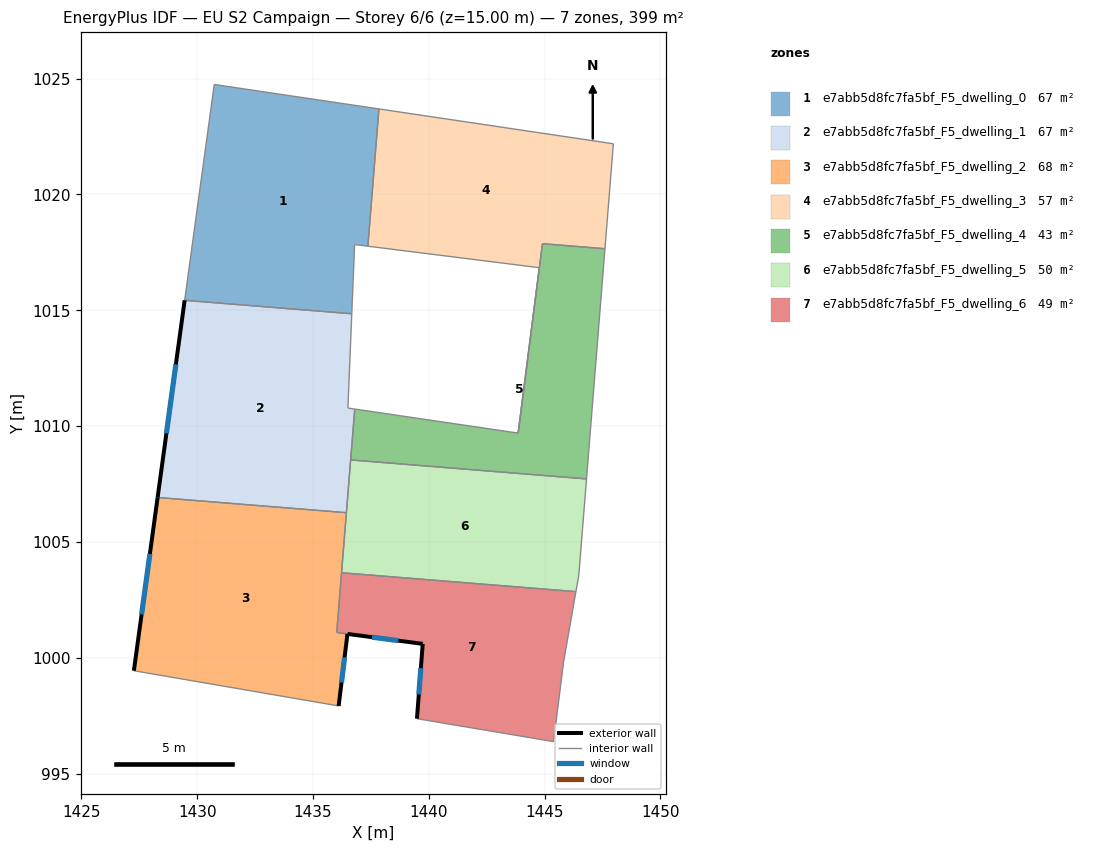
=== STOREY PLAN SPEC (per zone: floor XY polygon, exterior-wall plan segments, windows/doors) ===
zone 1: e7abb5d8fc7fa5bf_F5_dwelling_0  (66.5 m²)
  floor: (1437.85, 1023.69) (1437.37, 1017.77) (1436.80, 1017.84) (1436.68, 1014.85) (1429.46, 1015.43) (1430.74, 1024.75)
  interior walls: 6
zone 2: e7abb5d8fc7fa5bf_F5_dwelling_1  (66.5 m²)
  floor: (1436.68, 1014.85) (1436.51, 1010.78) (1436.80, 1010.74) (1436.44, 1006.26) (1428.29, 1006.92) (1429.46, 1015.43)
  exterior wall: (1429.46, 1015.43) – (1428.29, 1006.92)  [8.6 m]
    window: (1429.08, 1012.66) – (1428.67, 1009.69)  [3.1 m²]
  interior walls: 6
zone 3: e7abb5d8fc7fa5bf_F5_dwelling_2  (67.8 m²)
  floor: (1436.44, 1006.26) (1436.03, 1001.09) (1436.49, 1001.03) (1436.11, 997.92) (1427.27, 999.44) (1428.29, 1006.92)
  exterior wall: (1428.29, 1006.92) – (1427.27, 999.44)  [7.5 m]
    window: (1427.96, 1004.49) – (1427.60, 1001.87)  [2.8 m²]
  exterior wall: (1436.11, 997.92) – (1436.49, 1001.03)  [3.1 m]
    window: (1436.23, 998.93) – (1436.36, 1000.02)  [1.1 m²]
  interior walls: 5
zone 4: e7abb5d8fc7fa5bf_F5_dwelling_3  (56.5 m²)
  floor: (1447.97, 1022.19) (1447.60, 1017.66) (1444.91, 1017.88) (1443.86, 1009.70) (1444.77, 1016.84) (1437.37, 1017.77) (1437.85, 1023.69)
  interior walls: 7
zone 5: e7abb5d8fc7fa5bf_F5_dwelling_4  (43.3 m²)
  floor: (1447.60, 1017.66) (1446.81, 1007.72) (1436.63, 1008.54) (1436.80, 1010.74) (1443.86, 1009.70) (1444.91, 1017.88)
  interior walls: 6
zone 6: e7abb5d8fc7fa5bf_F5_dwelling_5  (49.9 m²)
  floor: (1446.81, 1007.72) (1446.48, 1003.57) (1446.35, 1002.86) (1436.23, 1003.67) (1436.63, 1008.54)
  interior walls: 6
zone 7: e7abb5d8fc7fa5bf_F5_dwelling_6  (48.7 m²)
  floor: (1446.35, 1002.86) (1445.82, 999.81) (1445.39, 996.38) (1439.49, 997.37) (1439.74, 1000.60) (1436.49, 1001.03) (1436.03, 1001.10) (1436.23, 1003.67)
  exterior wall: (1439.74, 1000.60) – (1439.49, 997.37)  [3.2 m]
    window: (1439.66, 999.55) – (1439.57, 998.42)  [1.2 m²]
  exterior wall: (1436.49, 1001.03) – (1439.74, 1000.60)  [3.3 m]
    window: (1437.55, 1000.89) – (1438.68, 1000.74)  [1.2 m²]
  interior walls: 6

=== DERIVED (storey summary) ===
Building: EU S2 Campaign
Storey: 6 of 6  (floor level z = 15.00 m)
Storey gross floor area: 399.2 m²
Zones on this storey: 7
  - e7abb5d8fc7fa5bf_F5_dwelling_0: floor 66.5 m²
  - e7abb5d8fc7fa5bf_F5_dwelling_1: floor 66.5 m²; exterior wall 8.6 m (25.8 m²); 1 window(s) 3.1 m²; WWR 12.2%
  - e7abb5d8fc7fa5bf_F5_dwelling_2: floor 67.8 m²; exterior wall 10.7 m (32.0 m²); 2 window(s) 3.9 m²; WWR 12.2%
  - e7abb5d8fc7fa5bf_F5_dwelling_3: floor 56.5 m²
  - e7abb5d8fc7fa5bf_F5_dwelling_4: floor 43.3 m²
  - e7abb5d8fc7fa5bf_F5_dwelling_5: floor 49.9 m²
  - e7abb5d8fc7fa5bf_F5_dwelling_6: floor 48.7 m²; exterior wall 6.5 m (19.5 m²); 2 window(s) 2.4 m²; WWR 12.2%
Zone adjacency (shared interzone walls):
  - e7abb5d8fc7fa5bf_F5_dwelling_0 ↔ e7abb5d8fc7fa5bf_F5_dwelling_3
  - e7abb5d8fc7fa5bf_F5_dwelling_1 ↔ e7abb5d8fc7fa5bf_F5_dwelling_2
  - e7abb5d8fc7fa5bf_F5_dwelling_1 ↔ e7abb5d8fc7fa5bf_F5_dwelling_5
  - e7abb5d8fc7fa5bf_F5_dwelling_2 ↔ e7abb5d8fc7fa5bf_F5_dwelling_5
  - e7abb5d8fc7fa5bf_F5_dwelling_2 ↔ e7abb5d8fc7fa5bf_F5_dwelling_6
  - e7abb5d8fc7fa5bf_F5_dwelling_3 ↔ e7abb5d8fc7fa5bf_F5_dwelling_4
  - e7abb5d8fc7fa5bf_F5_dwelling_4 ↔ e7abb5d8fc7fa5bf_F5_dwelling_5
  - e7abb5d8fc7fa5bf_F5_dwelling_5 ↔ e7abb5d8fc7fa5bf_F5_dwelling_6